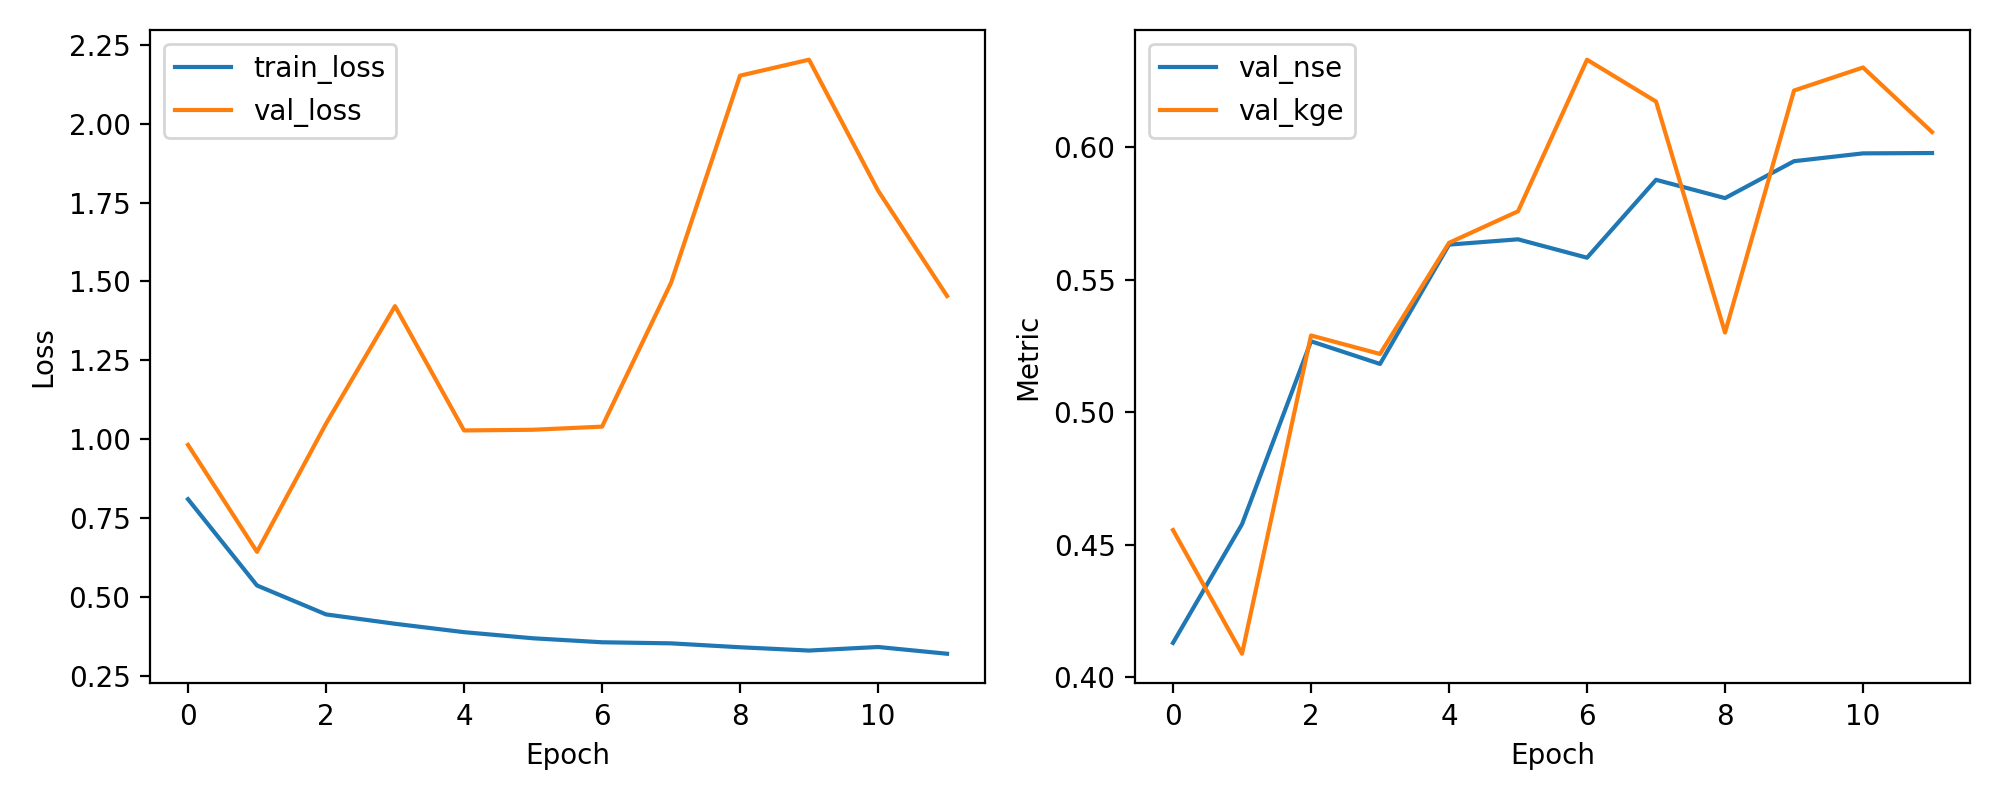

Data behind this chart, as committed beside it:
epoch, train_loss, val_loss, val_nse, val_kge
1, 0.8101, 0.9822, 0.4129, 0.4555
2, 0.5366, 0.6433, 0.4577, 0.4089
3, 0.445, 1.049, 0.5267, 0.5289
4, 0.4154, 1.422, 0.5182, 0.5219
5, 0.3887, 1.028, 0.5632, 0.5638
6, 0.3694, 1.03, 0.5652, 0.5757
7, 0.3567, 1.04, 0.5582, 0.6329
8, 0.3533, 1.496, 0.5876, 0.6171
9, 0.3409, 2.152, 0.5807, 0.53
10, 0.3305, 2.203, 0.5946, 0.6213
11, 0.3418, 1.788, 0.5976, 0.63
12, 0.3204, 1.454, 0.5977, 0.6056
